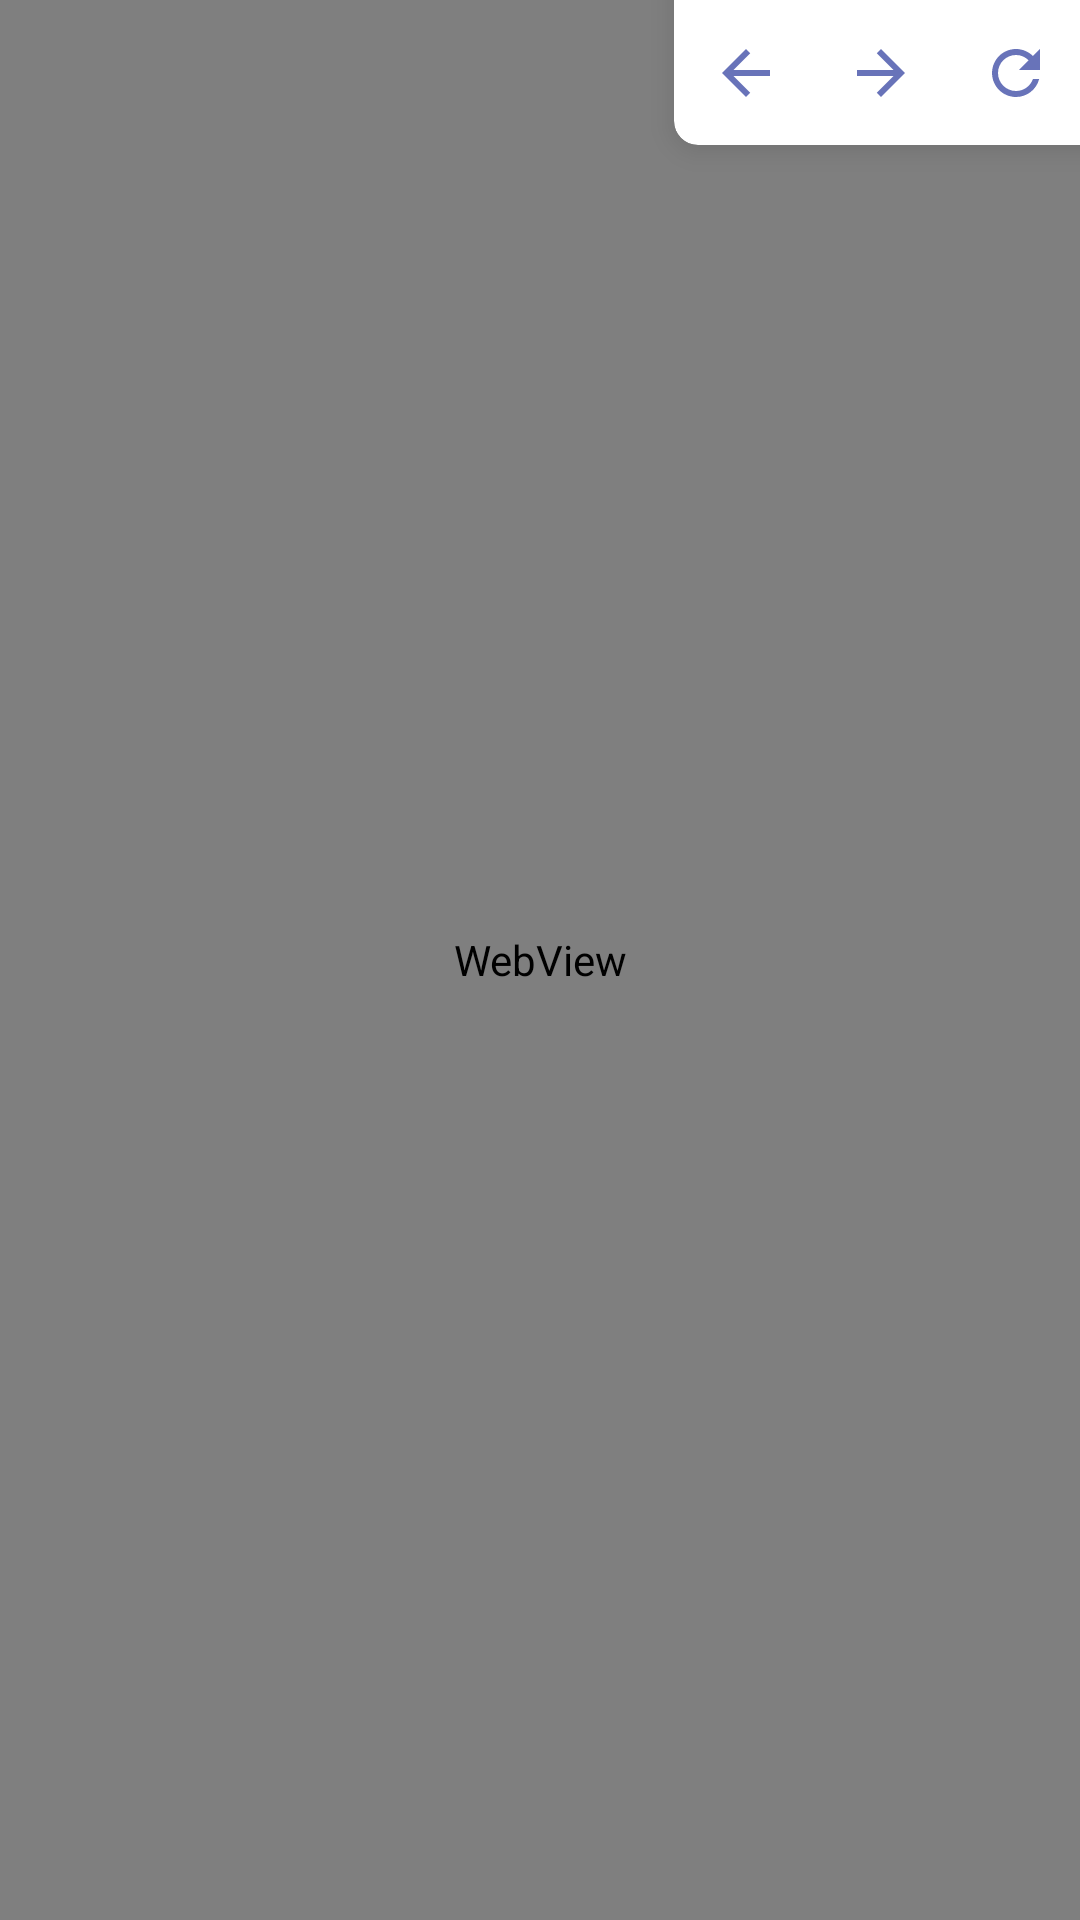

This screen was rendered from an Android layout file. Write that file and the resources it references.
<!-- AndroidManifest.xml: application theme AppTheme -->
<!-- res/layout/fragment_noticias.xml -->
<?xml version="1.0" encoding="utf-8"?>
<androidx.coordinatorlayout.widget.CoordinatorLayout
    xmlns:android="http://schemas.android.com/apk/res/android"
    xmlns:tools="http://schemas.android.com/tools"
    android:layout_width="match_parent"
    android:layout_height="match_parent"
    tools:context=".ui.main.fragments.NoticiasFragment">

    <FrameLayout
        android:layout_width="match_parent"
        android:layout_height="match_parent">

        <WebView
            android:id="@+id/noticias_webView"
            android:layout_width="match_parent"
            android:layout_height="match_parent"/>

        <androidx.cardview.widget.CardView
            xmlns:card_view="http://schemas.android.com/apk/res-auto"
            android:layout_width="wrap_content"
            android:layout_height="wrap_content"
            card_view:cardCornerRadius="8dp"
            card_view:cardElevation="6dp"
            android:layout_gravity="top|end"
            android:layout_marginTop="-8dp"
            android:layout_marginEnd="-8dp">

            <LinearLayout
                android:layout_width="wrap_content"
                android:layout_height="wrap_content"
                android:orientation="horizontal"
                android:layout_marginTop="8dp"
                android:layout_marginEnd="8dp">

                <Button
                    android:id="@+id/btnBack"
                    android:layout_width="45dp"
                    android:layout_height="wrap_content"
                    android:drawableStart="@drawable/ic_arrow_back_black_24dp"
                    android:background="?android:selectableItemBackground"
                    android:paddingStart="12dp" />

                <Button
                    android:id="@+id/btnForward"
                    android:layout_width="45dp"
                    android:layout_height="wrap_content"
                    android:drawableStart="@drawable/ic_arrow_forward_black_24dp"
                    android:background="?android:selectableItemBackground"
                    android:paddingStart="12dp"/>

                <Button
                    android:id="@+id/btnReload"
                    android:layout_width="45dp"
                    android:layout_height="wrap_content"
                    android:drawableStart="@drawable/ic_refresh_black_24dp"
                    android:background="?android:selectableItemBackground"
                    android:paddingStart="12dp"/>

            </LinearLayout>

        </androidx.cardview.widget.CardView>








    </FrameLayout>

</androidx.coordinatorlayout.widget.CoordinatorLayout>
<!-- resources referenced by this layout -->
<resources>
  <!-- drawable ic_arrow_back_black_24dp (drawable) -->
  <vector android:height="24dp" android:tint="#BA303F9F"
      android:viewportHeight="24.0" android:viewportWidth="24.0"
      android:width="24dp" xmlns:android="http://schemas.android.com/apk/res/android">
      <path android:fillColor="#FF000000" android:pathData="M20,11H7.83l5.59,-5.59L12,4l-8,8 8,8 1.41,-1.41L7.83,13H20v-2z"/>
  </vector>
  <!-- drawable ic_arrow_forward_black_24dp (drawable) -->
  <vector android:height="24dp" android:tint="#BA303F9F"
      android:viewportHeight="24.0" android:viewportWidth="24.0"
      android:width="24dp" xmlns:android="http://schemas.android.com/apk/res/android">
      <path android:fillColor="#FF000000" android:pathData="M12,4l-1.41,1.41L16.17,11H4v2h12.17l-5.58,5.59L12,20l8,-8z"/>
  </vector>
  <!-- drawable ic_refresh_black_24dp (drawable) -->
  <vector android:height="24dp" android:tint="#BA303F9F"
      android:viewportHeight="24.0" android:viewportWidth="24.0"
      android:width="24dp" xmlns:android="http://schemas.android.com/apk/res/android">
      <path android:fillColor="#FF000000" android:pathData="M17.65,6.35C16.2,4.9 14.21,4 12,4c-4.42,0 -7.99,3.58 -7.99,8s3.57,8 7.99,8c3.73,0 6.84,-2.55 7.73,-6h-2.08c-0.82,2.33 -3.04,4 -5.65,4 -3.31,0 -6,-2.69 -6,-6s2.69,-6 6,-6c1.66,0 3.14,0.69 4.22,1.78L13,11h7V4l-2.35,2.35z"/>
  </vector>
  <style name="AppThemeInicio" parent="Theme.AppCompat.Light.NoActionBar">
          
          <item name="colorPrimary">@color/colorPrimary</item>
          <item name="colorPrimaryDark">@color/colorPrimaryDark</item>
          <item name="colorAccent">@color/colorText</item>
          <item name="colorControlNormal">@color/colorTextSecondary</item>
          <item name="colorControlActivated">@color/colorAccent</item>
          <item name="android:textColor">@color/colorTextPrimary</item>
          <item name="colorControlHighlight">@color/colorButtonInicioSelect</item>
      </style>
  <style name="AppTheme" parent="Theme.AppCompat.Light.NoActionBar">
          
          <item name="colorPrimary">@color/colorPrimary</item>
          <item name="colorPrimaryDark">@color/colorPrimaryDark</item>
          <item name="colorAccent">@color/colorText</item>
          <item name="colorButtonNormal">@color/colorPrimary</item>
          <item name="colorControlHighlight">@color/colorPrimaryDark</item>
      </style>
  <color name="colorPrimary">#3F51B5</color>
  <color name="colorPrimaryDark">#303F9F</color>
  <color name="colorText">#FFFFFF</color>
  <color name="colorTextSecondary">#757575</color>
  <color name="colorAccent">#448AFF</color>
  <color name="colorTextPrimary">#212121</color>
  <color name="colorButtonInicioSelect">#B6C5D1</color>
</resources>
